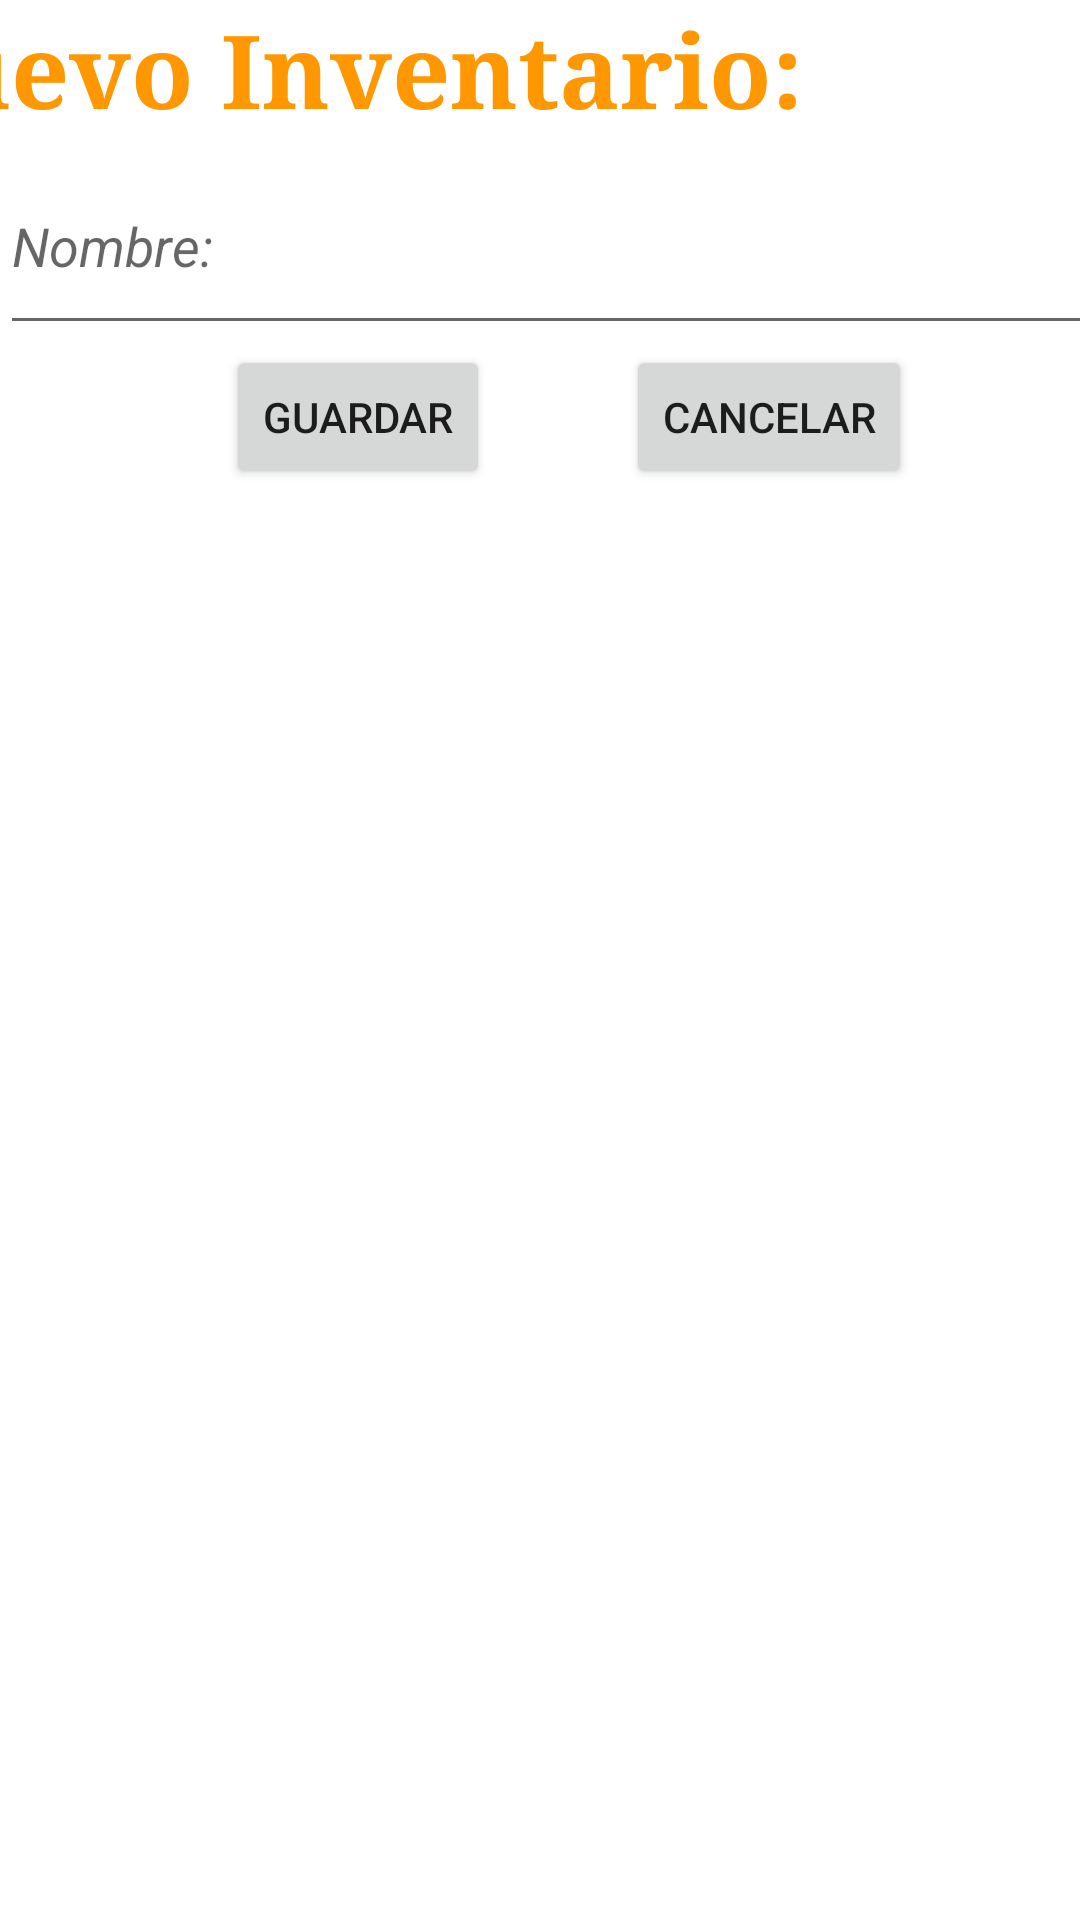

The Android layout XML behind this screen, and the referenced resources:
<!-- AndroidManifest.xml: application theme Theme.Inventariando -->
<!-- res/layout/fragment_add_list.xml -->
<?xml version="1.0" encoding="utf-8"?>
<FrameLayout xmlns:android="http://schemas.android.com/apk/res/android"
    xmlns:app="http://schemas.android.com/apk/res-auto"
    xmlns:tools="http://schemas.android.com/tools"
    android:id="@+id/addListInv"
    android:layout_width="wrap_content"
    android:layout_height="150dp"
    tools:context=".AddList"
    android:background="@color/white">

    <androidx.constraintlayout.widget.ConstraintLayout
        android:id="@+id/layout"
        android:layout_width="match_parent"
        android:layout_height="match_parent">

        <androidx.constraintlayout.widget.ConstraintLayout
            android:id="@+id/linearLayout"
            android:layout_width="wrap_content"
            android:layout_height="wrap_content"
            app:layout_constraintStart_toStartOf="parent"
            app:layout_constraintTop_toTopOf="parent">

            <com.google.android.material.textfield.TextInputLayout
                android:id="@+id/textInputLayout"
                android:layout_width="406dp"
                android:layout_height="wrap_content"
                app:layout_constraintBottom_toTopOf="@+id/listTitle"
                app:layout_constraintEnd_toEndOf="parent"
                app:layout_constraintHorizontal_bias="1.0"
                app:layout_constraintStart_toStartOf="parent"
                app:layout_constraintTop_toTopOf="parent"
                app:layout_constraintVertical_bias="0.5">

                <TextView
                    android:id="@+id/textView2"
                    android:layout_width="wrap_content"
                    android:layout_height="wrap_content"
                    android:fontFamily="serif"
                    android:text="Nuevo Inventario:"
                    android:textAlignment="center"
                    android:textColor="#FF9800"
                    android:textSize="34sp"
                    android:textStyle="bold" />

            </com.google.android.material.textfield.TextInputLayout>

            <Button
                android:id="@+id/guardar"
                android:layout_width="wrap_content"
                android:layout_height="wrap_content"
                android:text="Guardar"
                app:layout_constraintBottom_toBottomOf="parent"
                app:layout_constraintEnd_toEndOf="parent"
                app:layout_constraintHorizontal_bias="0.277"
                app:layout_constraintStart_toStartOf="parent"
                app:layout_constraintTop_toBottomOf="@+id/listTitle"
                app:layout_constraintVertical_bias="0.5" />

            <Button
                android:id="@+id/cancelar"
                android:layout_width="wrap_content"
                android:layout_height="wrap_content"
                android:text="Cancelar"
                app:layout_constraintBottom_toBottomOf="parent"
                app:layout_constraintEnd_toEndOf="parent"
                app:layout_constraintHorizontal_bias="0.448"
                app:layout_constraintStart_toEndOf="@+id/guardar"
                app:layout_constraintTop_toBottomOf="@+id/listTitle"
                app:layout_constraintVertical_bias="0.0" />

            <com.google.android.material.textfield.TextInputEditText
                android:id="@+id/listTitle"
                android:layout_width="413dp"
                android:layout_height="69dp"
                android:hint="Nombre:"
                android:textStyle="italic"
                app:layout_constraintBottom_toTopOf="@+id/guardar"
                app:layout_constraintEnd_toEndOf="parent"
                app:layout_constraintHorizontal_bias="0.0"
                app:layout_constraintStart_toStartOf="parent"
                app:layout_constraintTop_toBottomOf="@+id/textInputLayout"
                app:layout_constraintVertical_bias="0.5" />

        </androidx.constraintlayout.widget.ConstraintLayout>
    </androidx.constraintlayout.widget.ConstraintLayout>
</FrameLayout>
<!-- resources referenced by this layout -->
<resources>
  <color name="white">#FFFFFFFF</color>
  <style name="Theme.Inventariando" parent="Theme.MaterialComponents.DayNight.NoActionBar">
          
          <item name="colorPrimary">@color/purple_500</item>
          <item name="colorPrimaryVariant">@color/purple_700</item>
          <item name="colorOnPrimary">@color/white</item>
          
          <item name="colorSecondary">@color/teal_200</item>
          <item name="colorSecondaryVariant">@color/teal_700</item>
          <item name="colorOnSecondary">@color/black</item>
          
          <item name="android:statusBarColor">?attr/colorPrimaryVariant</item>
          
      </style>
  <color name="purple_500">#FF292828</color>
  <color name="purple_700">#FF292828</color>
  <color name="teal_200">#FF03DAC5</color>
  <color name="teal_700">#FF018786</color>
  <color name="black">#FF000000</color>
</resources>
